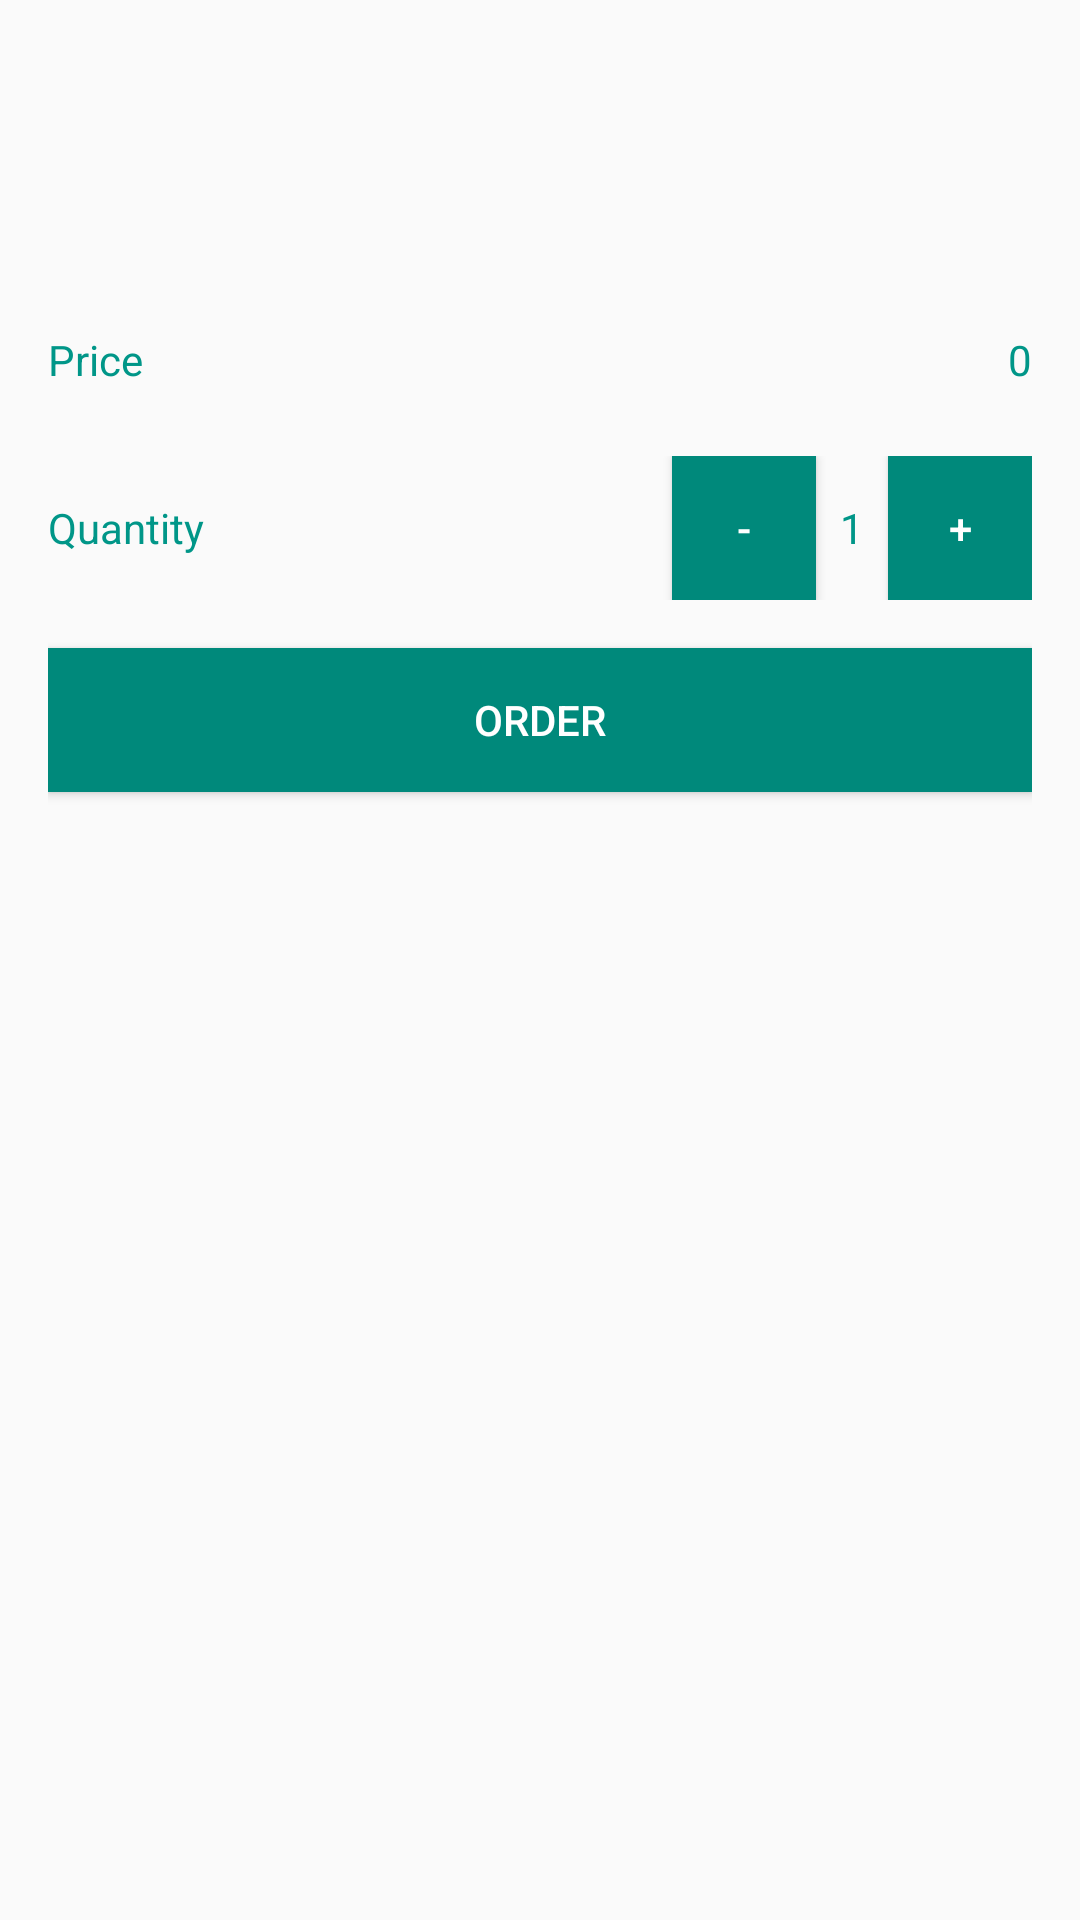

Reconstruct the res/layout file that produces this screen, plus the resources it refers to.
<!-- AndroidManifest.xml: application theme AppTheme -->
<!-- res/layout/activity_food_page.xml -->
<?xml version="1.0" encoding="utf-8"?>
<LinearLayout xmlns:android="http://schemas.android.com/apk/res/android"
    xmlns:app="http://schemas.android.com/apk/res-auto"
    xmlns:tool="http://schemas.android.com/tools"
    android:layout_width="match_parent"
    android:layout_height="match_parent"
    android:orientation="vertical"
    android:paddingBottom="16dp"
    android:paddingLeft="16dp"
    android:paddingRight="16dp"
    android:paddingTop="16dp">

    <TextView
        android:id="@+id/food_name_food_page_text_view"
        android:layout_width="match_parent"
        android:layout_height="72dp"
        android:gravity="center"
        android:textColor="@color/colorText"
        android:textSize="24sp"
        tool:text="Food Name" />

    <LinearLayout
        android:layout_width="match_parent"
        android:layout_height="48dp"
        android:layout_marginTop="8dp"
        android:orientation="horizontal">

        <TextView
            android:layout_width="0dp"
            android:layout_height="match_parent"
            android:layout_weight="2"
            android:gravity="center_vertical"
            android:text="Price"
            android:textColor="@color/colorText"
            android:textSize="14sp" />

        <TextView
            android:id="@+id/price_food_page"
            android:layout_width="0dp"
            android:layout_height="wrap_content"
            android:layout_weight="3"
            android:gravity="end"
            android:text="0"
            android:textColor="@color/colorText"
            android:textSize="14sp">

        </TextView>
    </LinearLayout>


    <LinearLayout
        android:layout_width="match_parent"
        android:layout_height="48dp"
        android:layout_marginTop="8dp"
        android:orientation="horizontal">

        <TextView
            android:layout_width="0dp"
            android:layout_height="match_parent"
            android:layout_weight="2"
            android:gravity="center_vertical"
            android:text="Quantity"
            android:textColor="@color/colorText"
            android:textSize="14sp" />

        <LinearLayout
            android:id="@+id/linearLayout"
            android:layout_width="0dp"
            android:layout_height="wrap_content"
            android:layout_weight="3"
            android:gravity="end"
            android:orientation="horizontal">

            <Button
                android:layout_width="48dp"
                android:layout_height="48dp"
                android:background="@color/colorButton"
                android:onClick="decrement"
                android:text="-"
                android:textColor="@color/colorButtonText"
                android:textSize="14sp" />

            <TextView
                android:id="@+id/quantity_text_view"
                android:layout_width="wrap_content"
                android:layout_height="wrap_content"
                android:layout_marginLeft="8dp"
                android:layout_marginRight="8dp"
                android:text="1"
                android:textColor="@color/colorText"
                android:textSize="14sp" />

            <Button
                android:layout_width="48dp"
                android:layout_height="48dp"
                android:background="@color/colorButton"
                android:onClick="increment"
                android:text="+"
                android:textColor="@color/colorButtonText"
                android:textSize="14sp" />
        </LinearLayout>
    </LinearLayout>


    <Button
        android:id="@+id/order_button_food_page"
        android:layout_width="match_parent"
        android:layout_height="wrap_content"
        android:layout_marginTop="16dp"
        android:background="@color/colorButton"
        android:text="@string/order_button_food_page"
        android:textColor="@color/colorButtonText" />

</LinearLayout>
<!-- resources referenced by this layout -->
<resources>
  <color name="colorButton">#00897B</color>
  <color name="colorButtonText">#FFFFFF</color>
  <color name="colorText">#009688</color>
  <string name="order_button_food_page">Order</string>
  <style name="AppTheme" parent="Theme.AppCompat.Light.DarkActionBar">
          
          <item name="colorPrimary">@color/colorPrimary</item>
          <item name="colorPrimaryDark">@color/colorPrimaryDark</item>
          <item name="colorAccent">@color/colorAccent</item>
      </style>
  <color name="colorPrimary">#009688</color>
  <color name="colorPrimaryDark">#004D40</color>
  <color name="colorAccent">#00695C</color>
</resources>
